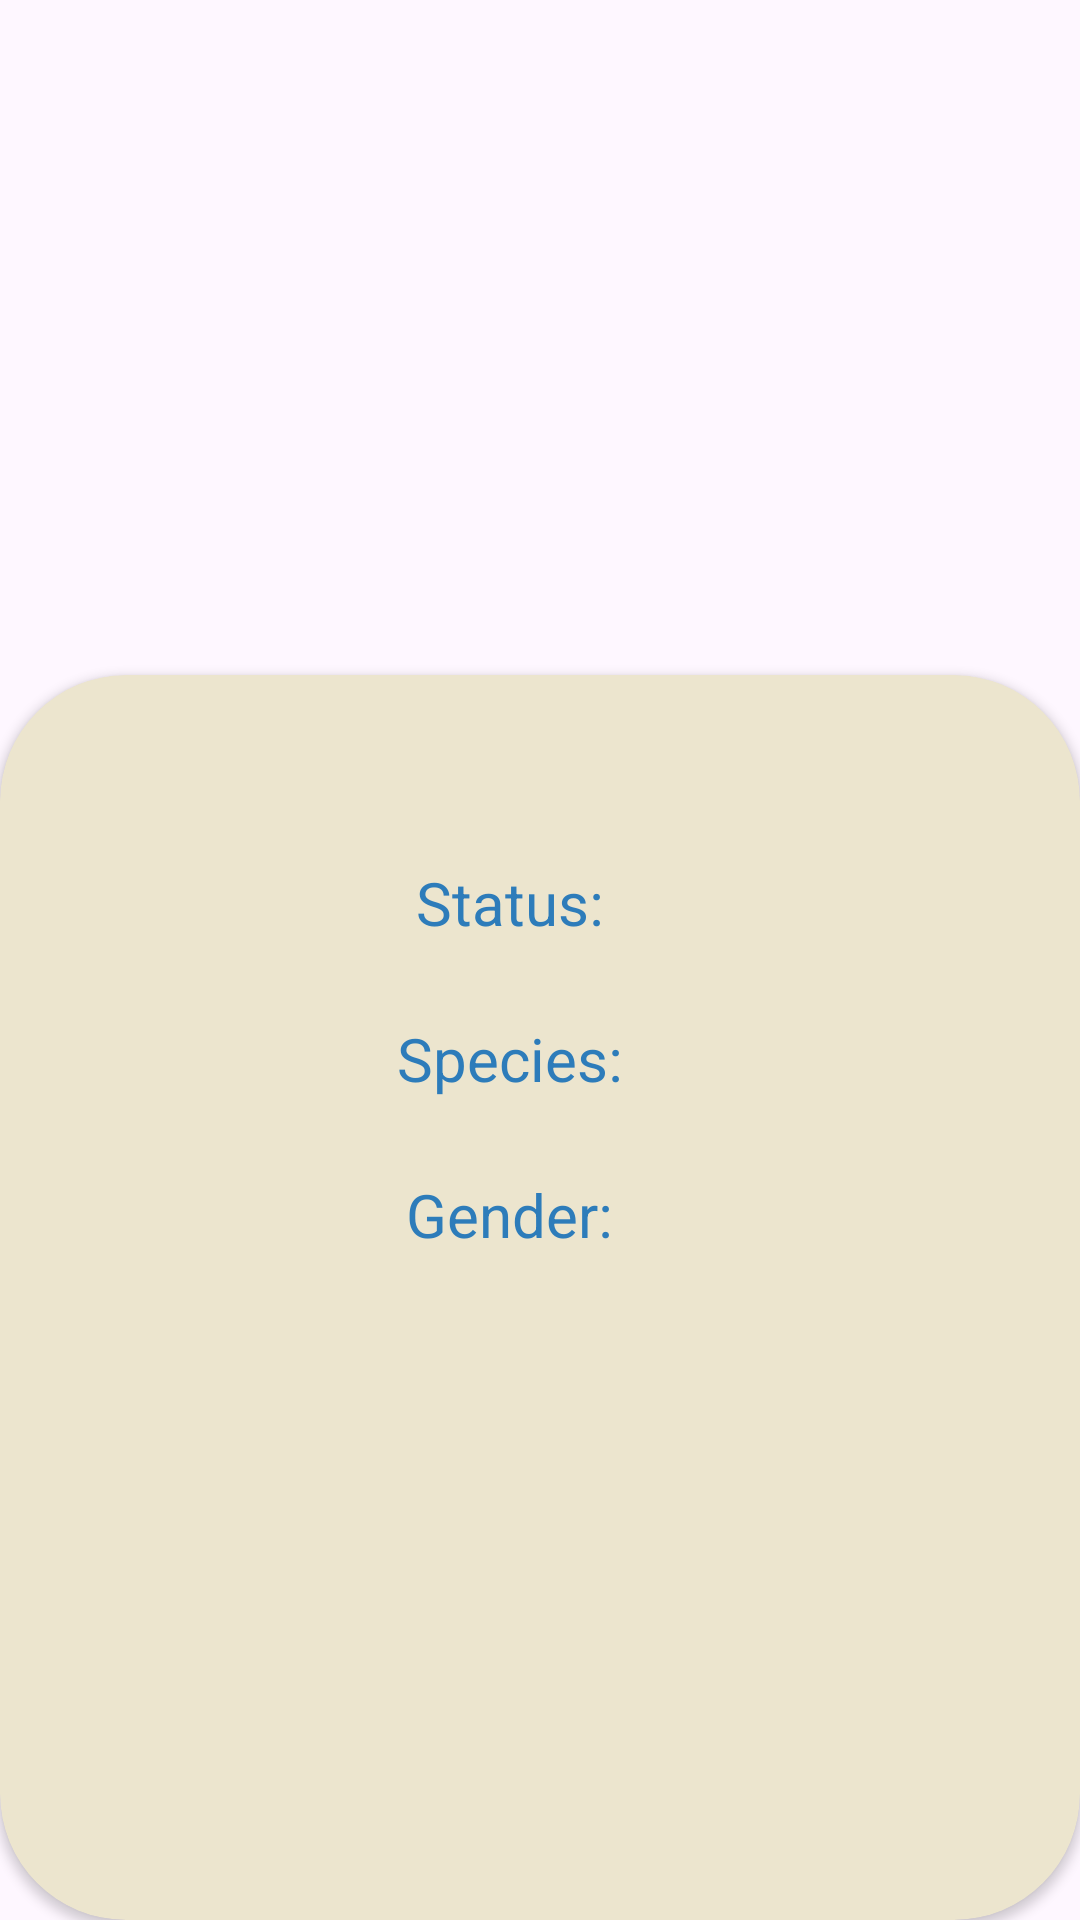

Reconstruct the res/layout file that produces this screen, plus the resources it refers to.
<!-- AndroidManifest.xml: activity theme Theme.ConsumoApi -->
<!-- res/layout/activity_detail.xml -->
<?xml version="1.0" encoding="utf-8"?>
<androidx.constraintlayout.widget.ConstraintLayout xmlns:android="http://schemas.android.com/apk/res/android"
    xmlns:app="http://schemas.android.com/apk/res-auto"
    xmlns:tools="http://schemas.android.com/tools"
    android:layout_width="match_parent"
    android:layout_height="match_parent"
    tools:context=".DetailActivity">

    <ImageView
        android:id="@+id/ivImage"
        android:layout_width="match_parent"
        android:layout_height="250dp"
        app:layout_constraintTop_toTopOf="parent"
        app:layout_constraintStart_toStartOf="parent"
        app:layout_constraintEnd_toEndOf="parent"
        android:scaleType="centerCrop"/>

    <androidx.cardview.widget.CardView
        android:layout_width="0dp"
        android:layout_height="0dp"
        app:cardCornerRadius="42dp"
        android:elevation="8dp"
        android:layout_marginTop="225dp"
        app:cardBackgroundColor="@color/claro"
        app:layout_constraintTop_toTopOf="parent"
        app:layout_constraintEnd_toEndOf="parent"
        app:layout_constraintStart_toStartOf="parent"
        app:layout_constraintBottom_toBottomOf="parent">

        <LinearLayout
            android:layout_width="match_parent"
            android:layout_height="match_parent"
            android:orientation="vertical">

            <TextView
                android:id="@+id/tvPersonajeName"
                android:layout_width="match_parent"
                android:layout_height="wrap_content"
                android:textSize="28sp"
                tools:text="Alan el Asombroso"
                android:gravity="center_horizontal"
                android:textColor="@color/black"
                android:textStyle="bold"/>

           <LinearLayout
               android:layout_width="match_parent"
               android:layout_height="wrap_content"
               android:orientation="horizontal"
               android:layout_marginTop="25dp"
               android:gravity="center">

               <TextView
                   android:layout_width="wrap_content"
                   android:layout_height="wrap_content"
                   android:text="@string/status"
                   android:textSize="20sp"
                   android:textColor="@color/colorUno"
                   android:layout_marginEnd="20dp"/>

               <TextView
                   android:id="@+id/tvPersonajeStatus"
                   android:layout_width="wrap_content"
                   android:layout_height="wrap_content"
                   tools:text="Alive"
                   android:textSize="20sp"
                   android:textColor="@color/vivo" />

           </LinearLayout>

            <LinearLayout
                android:layout_width="match_parent"
                android:layout_height="wrap_content"
                android:orientation="horizontal"
                android:layout_marginTop="25dp"
                android:gravity="center">

                <TextView
                    android:layout_width="wrap_content"
                    android:layout_height="wrap_content"
                    android:text="@string/species"
                    android:textSize="20sp"
                    android:textColor="@color/colorUno"
                    android:layout_marginEnd="20dp"/>

                <TextView
                    android:id="@+id/tvPersonajeSpecies"
                    android:layout_width="wrap_content"
                    android:layout_height="wrap_content"
                    tools:text="human"
                    android:textSize="20sp"
                    android:textColor="@color/black" />

            </LinearLayout>

            <LinearLayout
                android:layout_width="match_parent"
                android:layout_height="wrap_content"
                android:orientation="horizontal"
                android:layout_marginTop="25dp"
                android:gravity="center">

                <TextView
                    android:layout_width="wrap_content"
                    android:layout_height="wrap_content"
                    android:text="@string/gender"
                    android:textSize="20sp"
                    android:textColor="@color/colorUno"
                    android:layout_marginEnd="20dp"/>

                <TextView
                    android:id="@+id/tvPersonajeGenero"
                    android:layout_width="wrap_content"
                    android:layout_height="wrap_content"
                    tools:text="male"
                    android:textSize="20sp"
                    android:textColor="@color/black" />

            </LinearLayout>



        </LinearLayout>



    </androidx.cardview.widget.CardView>

</androidx.constraintlayout.widget.ConstraintLayout>
<!-- resources referenced by this layout -->
<resources>
  <color name="black">#FF000000</color>
  <color name="claro">#ece5ce</color>
  <color name="colorUno">#2D7CBA</color>
  <color name="vivo">#4CB350</color>
  <string name="gender">Gender:</string>
  <string name="species">Species:</string>
  <string name="status">Status:</string>
  <style name="Theme.ConsumoApi" parent="Base.Theme.ConsumoApi">
          <item name="android:statusBarColor">@color/claro</item>
      </style>
  <style name="Base.Theme.ConsumoApi" parent="Theme.Material3.DayNight.NoActionBar">
          
          
      </style>
</resources>
